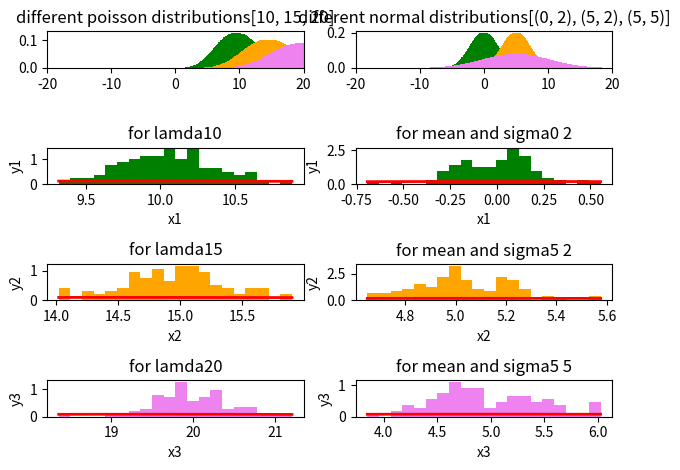

Python code for this plot: (Note: this script raises an exception after producing the figure.)
import numpy as np
import matplotlib.pyplot as plt
from scipy.special import factorial
from numpy.random import normal, poisson
from random import sample
def val_n(mean,sig,bins):
   d = 1/(sig * np.sqrt(2 * np.pi))*np.exp( - (bins - mean)**2 / (2 * sig**2) )
   return d
def val_p(lam,t):
   d = np.exp(-lam)*np.power(lam, t)/factorial(t)
   return d

xaxes = ['x1','x2','x3']
yaxes = ['y1','y2','y3']
color = ['green','orange','violet']
lam=[10,15,20]
mean=[0,5,5]
sig =[2,2,5]
min,max=-20,20

ran=np.arange(min, max, 0.1)
f,a = plt.subplots(4,2)
for idx,ax in enumerate(a[0]):
   if idx==0:
      for l,c in zip(lam, color):
         ax.bar(ran,val_p(l,ran), color=c)
      ax.set_title('different poisson distributions'+str(lam))
   else:
      for m,s,c in zip(mean,sig, color):
         ax.bar(ran,val_n(m,s,ran), color=c)
      ax.set_title('different normal distributions'+str([(x,y) for x,y in zip(mean,sig)]))
   ax.set_xlim(min,max)
for idx,ax1 in enumerate(a[1:]):
   for idx1,ax in enumerate(ax1):
      if idx1==0:
         p=[sum(sample(list(poisson(lam[idx], 1000)), 100))/100 for x in range(100)]
         count, bins, ignored = ax.hist(p,20,density=True, color=color[idx])
         #print(bins)
         ax.plot(bins,val_p(lam[idx],bins),linewidth=2, color='r')
         ax.set_title("for lamda"+str(lam[idx]))
      else:
         n=[sum(sample(list(normal(mean[idx],sig[idx], 1000)), 100))/100 for x in range(100)]
         count, bins, ignored = ax.hist(n,20,density=True, color=color[idx])
         ax.plot(bins,val_n(mean[idx],sig[idx],bins),linewidth=2, color='r')
         ax.set_title("for mean and sigma"+str(mean[idx])+" "+str(sig[idx]))
      ax.set_xlabel(xaxes[idx])
      ax.set_ylabel(yaxes[idx])
      #ax.set_xlim(min,max)
plt.tight_layout()
plt.show()
f.savefig('./ScreenShots/3_Means_of_both_distributions.png')
plt.close(f)